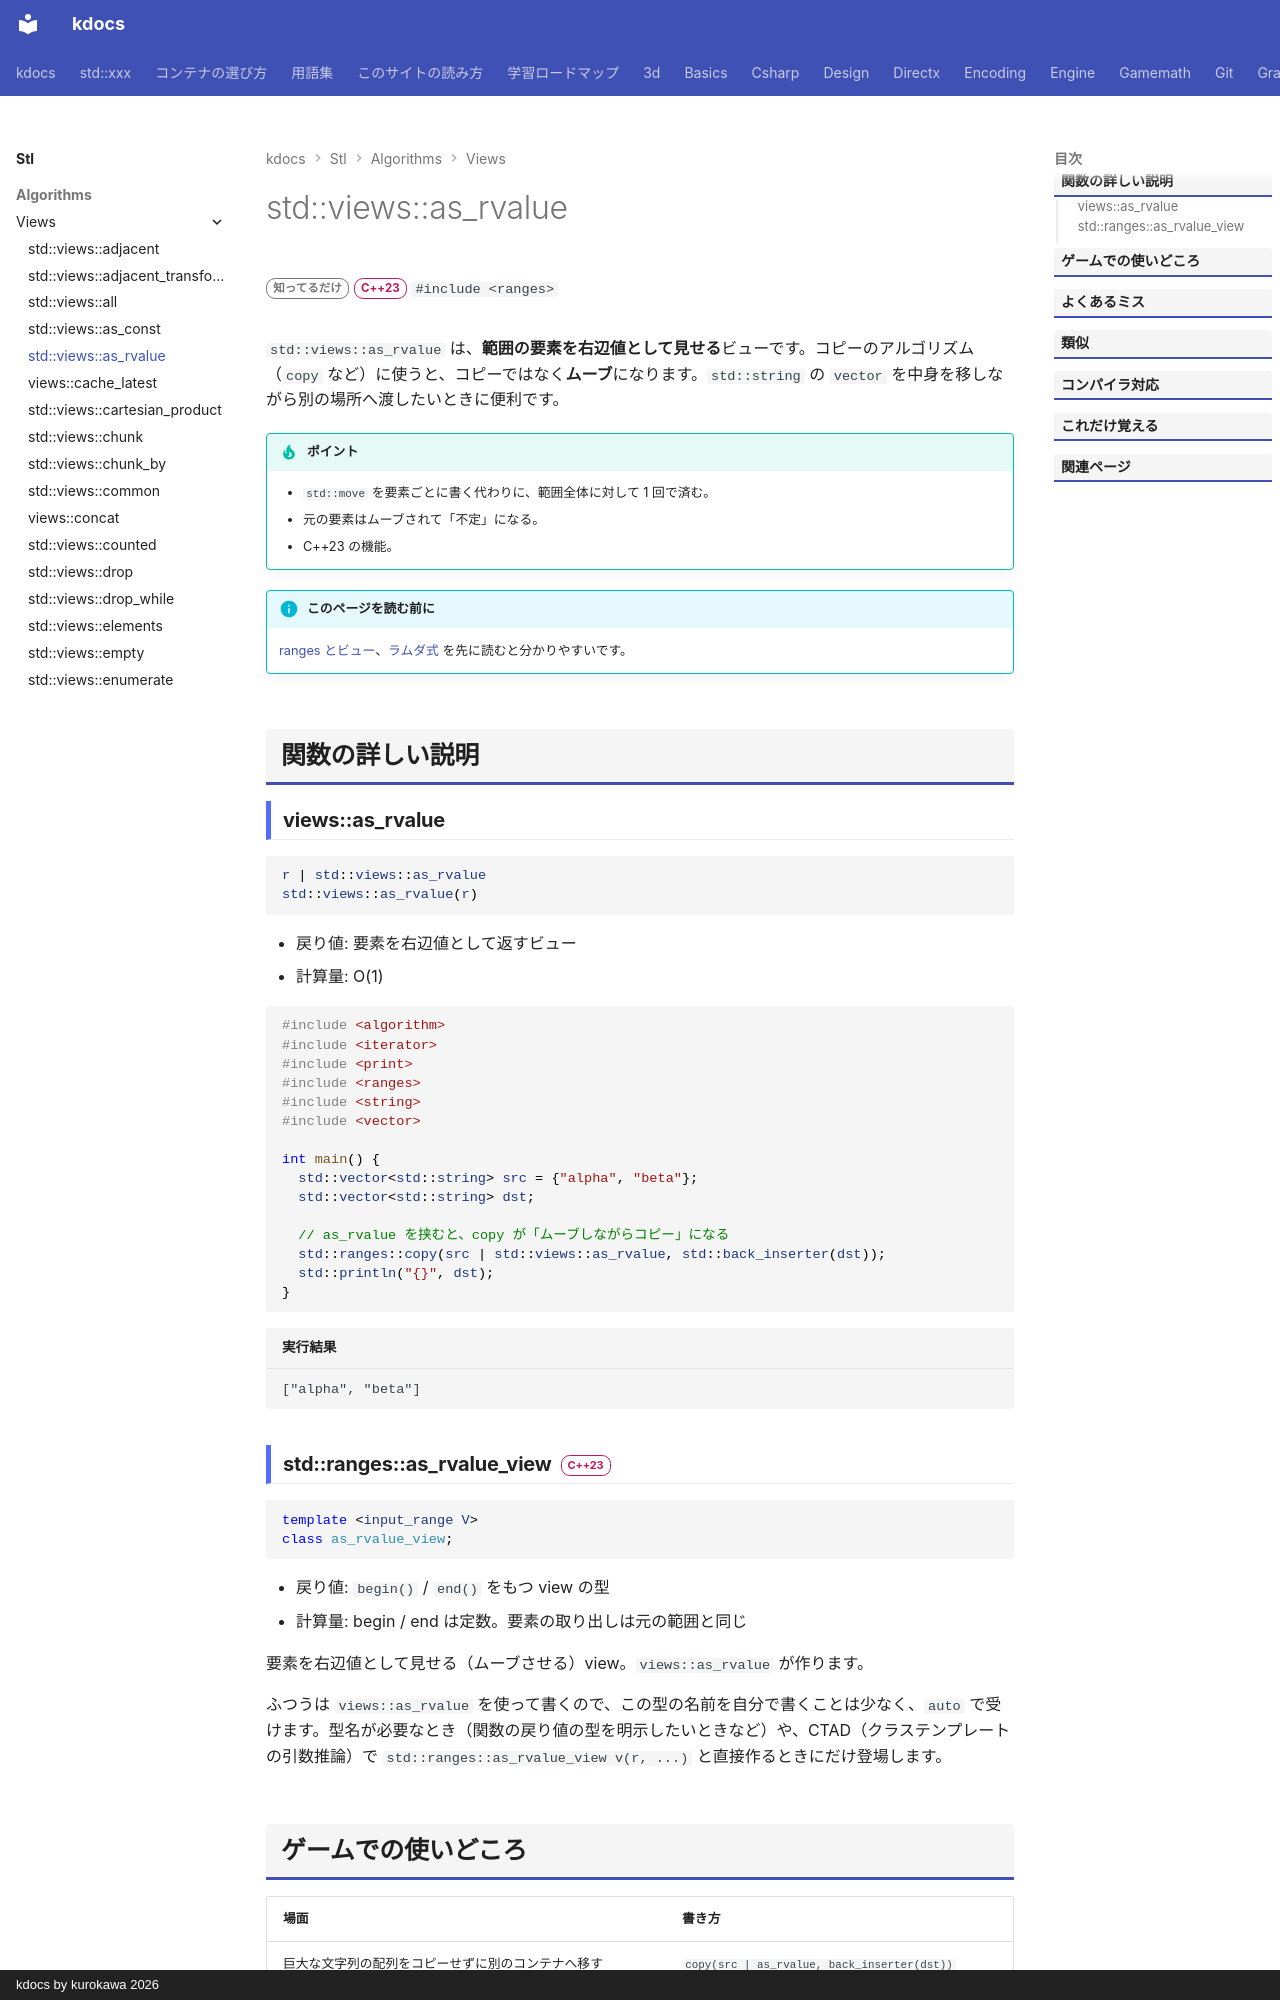

repository: qwzxdf/kdocs · page: stl/algorithms/views/as_rvalue/index.html · generator: mkdocs · copyright: kdocs by kurokawa 2026

---
title: std::views::as_rvalue
summary: "要素を右辺値（ムーブ可能）として見る。"
order: 26
group: ビュー（std::views）
tags:
  - アルゴリズム
---

# std::views::as_rvalue

<div class="page-badges" markdown>
<span class="rank rank-rare">知ってるだけ</span>
<span class="ver ver-23">C++23</span>
`#include <ranges>`
</div>

`std::views::as_rvalue` は、**範囲の要素を右辺値として見せる**ビューです。コピーのアルゴリズム（`copy` など）に使うと、コピーではなく**ムーブ**になります。`std::string` の `vector` を中身を移しながら別の場所へ渡したいときに便利です。

!!! tip "ポイント"
    - `std::move` を要素ごとに書く代わりに、範囲全体に対して 1 回で済む。
    - 元の要素はムーブされて「不定」になる。
    - C++23 の機能。

!!! info "このページを読む前に"
    [ranges とビュー](../../../basics/ranges.md)、[ラムダ式](../../../basics/lambda.md) を先に読むと分かりやすいです。

## 関数の詳しい説明

### views::as_rvalue {#as_rvalue}

```cpp
r | std::views::as_rvalue
std::views::as_rvalue(r)
```

- 戻り値: 要素を右辺値として返すビュー
- 計算量: O(1)

```cpp
#include <algorithm>
#include <iterator>
#include <print>
#include <ranges>
#include <string>
#include <vector>

int main() {
  std::vector<std::string> src = {"alpha", "beta"};
  std::vector<std::string> dst;

  // as_rvalue を挟むと、copy が「ムーブしながらコピー」になる
  std::ranges::copy(src | std::views::as_rvalue, std::back_inserter(dst));
  std::println("{}", dst);
}
```

```text title="実行結果"
["alpha", "beta"]
```
